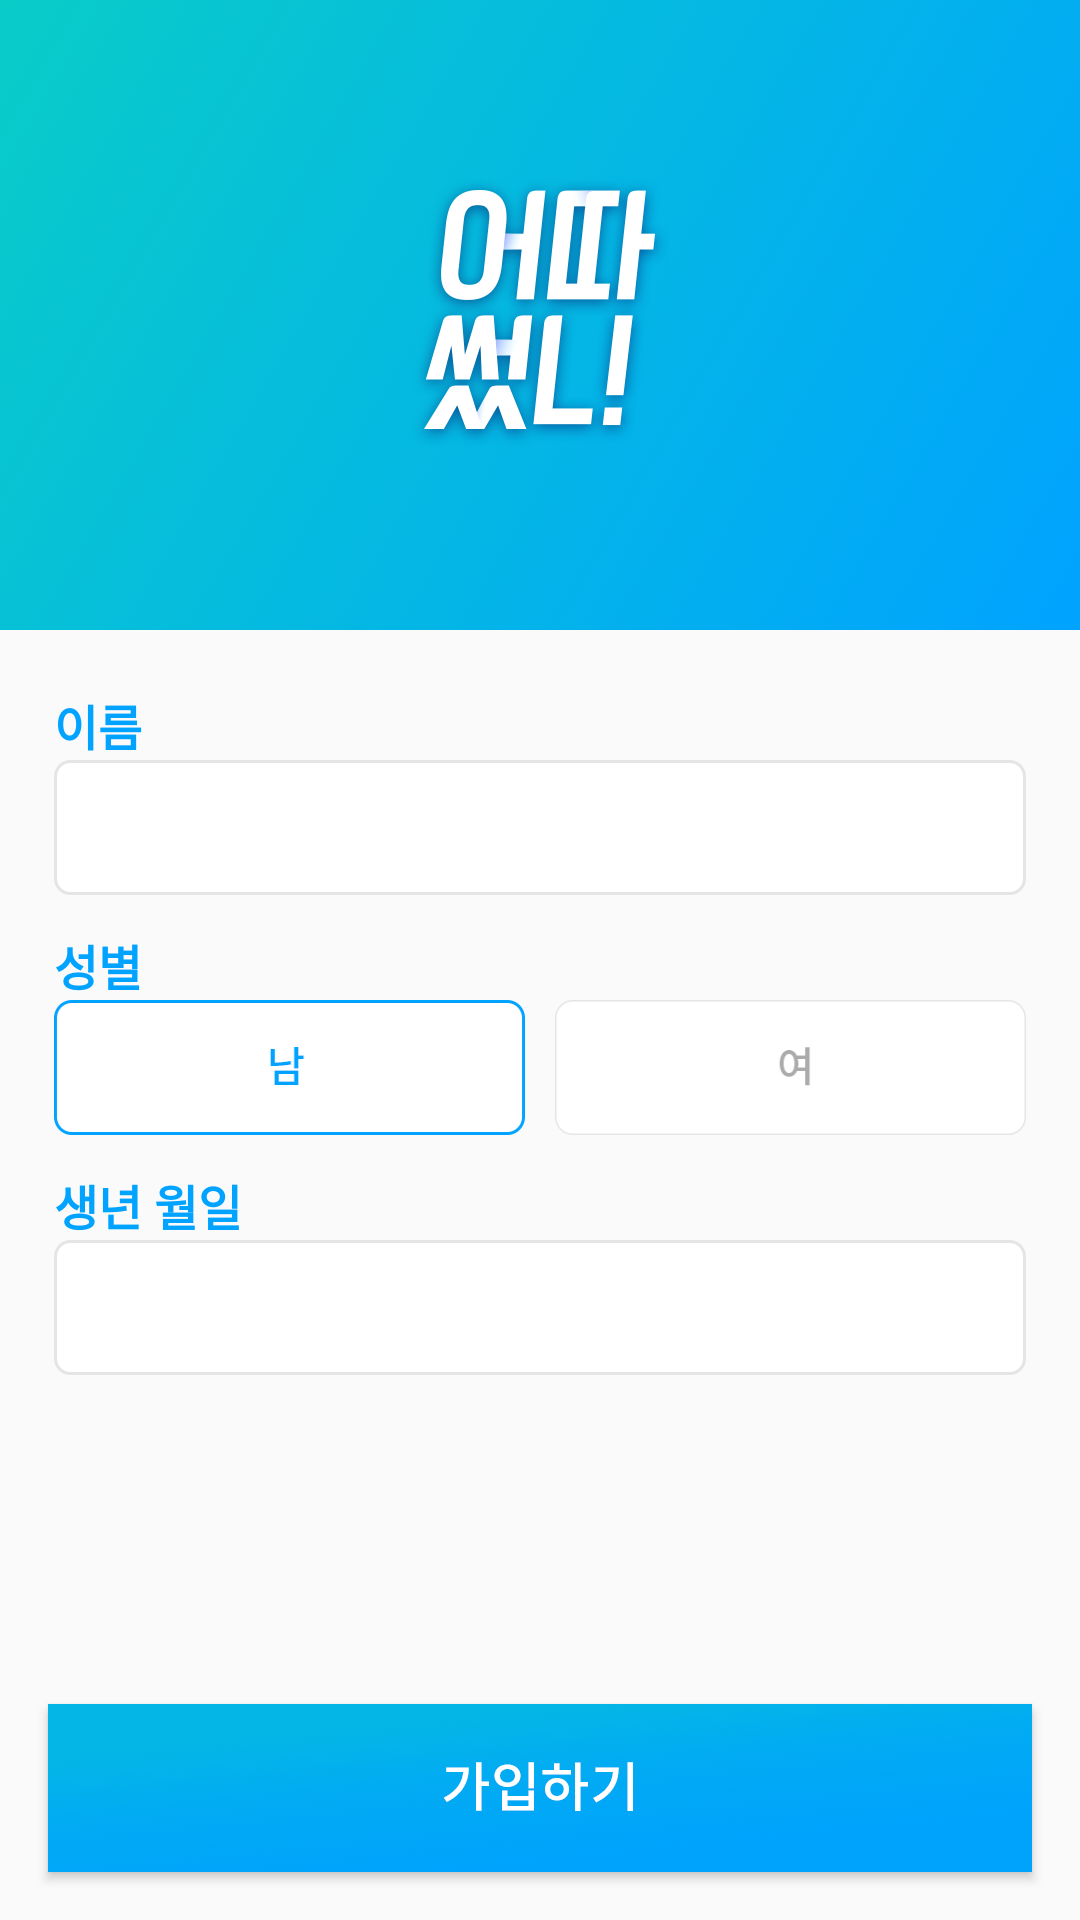

Produce the Android XML layout that renders to this screen, including the resource entries it uses.
<!-- AndroidManifest.xml: application theme AppTheme -->
<!-- res/layout/activity_signin.xml -->
<?xml version="1.0" encoding="utf-8"?>
<RelativeLayout xmlns:android="http://schemas.android.com/apk/res/android"
    xmlns:app="http://schemas.android.com/apk/res-auto"
    xmlns:tools="http://schemas.android.com/tools"
    android:layout_width="match_parent"
    android:layout_height="match_parent"
    tools:context="com.sample.bankshare.SigninActivity">

    <RelativeLayout
        android:layout_width="match_parent"
        android:layout_height="210dp"
        android:background="@drawable/clup_main_background_gradient">

        <ImageView
            android:layout_width="wrap_content"
            android:layout_height="wrap_content"
            android:layout_centerInParent="true"
            android:background="@drawable/logo_white" />
    </RelativeLayout>

    <RelativeLayout
        android:layout_width="match_parent"
        android:layout_height="wrap_content"
        android:layout_marginLeft="18dp"
        android:layout_marginRight="18dp"
        android:layout_marginTop="230dp">

        <TextView
            android:id="@+id/tv_signin_name"
            style="@style/TextStyle13"
            android:layout_width="wrap_content"
            android:layout_height="wrap_content"
            android:text="이름"
            android:textStyle="bold" />

        <EditText
            android:id="@+id/et_signin_name"
            android:layout_width="match_parent"
            android:layout_height="45dp"
            android:layout_below="@id/tv_signin_name"
            android:background="@drawable/edit_main_background"
            android:paddingLeft="20dp" />

    </RelativeLayout>

    <RelativeLayout
        android:layout_width="match_parent"
        android:layout_height="wrap_content"
        android:layout_marginLeft="18dp"
        android:layout_marginRight="18dp"
        android:layout_marginTop="310dp">

        <TextView
            android:id="@+id/tv_signin_sex"
            style="@style/TextStyle13"
            android:layout_width="wrap_content"
            android:layout_height="wrap_content"
            android:text="성별"
            android:textStyle="bold" />

        <LinearLayout
            android:layout_width="match_parent"
            android:layout_height="wrap_content"
            android:layout_below="@id/tv_signin_sex"
            android:orientation="horizontal">

            <Button
                android:id="@+id/bt_signin_man"
                android:layout_width="0dp"
                android:layout_height="45dp"
                android:layout_marginRight="5dp"
                android:layout_weight="1"
                android:background="@drawable/btn_m_act" />

            <Button
                android:id="@+id/bt_signin_woman"
                android:layout_width="0dp"
                android:layout_height="45dp"
                android:layout_marginLeft="5dp"
                android:layout_weight="1"
                android:background="@drawable/btn_fm_deact" />
        </LinearLayout>

    </RelativeLayout>


    <RelativeLayout
        android:layout_width="match_parent"
        android:layout_height="wrap_content"
        android:layout_marginLeft="18dp"
        android:layout_marginRight="18dp"
        android:layout_marginTop="390dp">

        <TextView
            android:id="@+id/tv_signin_birth"
            style="@style/TextStyle13"
            android:layout_width="wrap_content"
            android:layout_height="wrap_content"
            android:text="생년 월일"
            android:textStyle="bold" />

        <EditText
            android:id="@+id/et_signin_birth"
            android:layout_width="match_parent"
            android:layout_height="45dp"
            android:layout_below="@id/tv_signin_birth"
            android:background="@drawable/edit_main_background"
            android:inputType="number"
            android:paddingLeft="20dp" />

    </RelativeLayout>


    <Button
        android:id="@+id/bt_signin_auth"
        android:layout_width="match_parent"
        android:layout_height="56dp"
        android:layout_alignParentBottom="true"
        android:layout_margin="16dp"
        android:background="@drawable/btn_signin" />


</RelativeLayout>
<!-- resources referenced by this layout -->
<resources>
  <!-- drawable btn_fm_deact: png bitmap (drawable-hdpi, 1847 bytes) -->
  <!-- drawable btn_m_act: png bitmap (drawable-hdpi, 1806 bytes) -->
  <!-- drawable btn_signin: png bitmap (drawable-hdpi, 24464 bytes) -->
  <!-- drawable clup_main_background_gradient (drawable) -->
  <?xml version="1.0" encoding="utf-8"?>
  <selector xmlns:android="http://schemas.android.com/apk/res/android">
      <item>
          <shape>
              <gradient
                  android:angle="135"
                  android:startColor="@color/azure"
                  android:endColor="@color/turquoise_blue"
                  android:type="linear" />
          </shape>
      </item>
  </selector>
  <!-- drawable edit_main_background (drawable) -->
  <?xml version="1.0" encoding="utf-8"?>
  <shape xmlns:android="http://schemas.android.com/apk/res/android"
      android:shape="rectangle">
      <corners android:bottomRightRadius="5dp"
          android:bottomLeftRadius="5dp"
          android:topLeftRadius="5dp"
          android:topRightRadius="5dp"/>
      <solid android:color="@color/white" />
      <stroke
          android:width="1dp"
          android:color="@color/white_three" />
  </shape>
  <!-- drawable logo_white: png bitmap (drawable-hdpi, 13738 bytes) -->
  <style name="TextStyle13">
          <item name="android:textSize">16sp</item>
          <item name="android:lineSpacingExtra">-11sp</item>
          <item name="android:textColor">@color/azure</item>
      </style>
  <style name="AppTheme" parent="Theme.AppCompat.Light.NoActionBar">
          
          <item name="colorPrimary">@color/colorPrimary</item>
          <item name="colorPrimaryDark">@color/colorPrimaryDark</item>
          <item name="colorAccent">@color/colorAccent</item>
      </style>
  <color name="azure">#00a3ff</color>
  <color name="turquoise_blue">#09ccc8</color>
  <color name="white">#ffffff</color>
  <color name="white_three">#e5e5e5</color>
  <color name="colorPrimary">#FFFFFF</color>
  <color name="colorPrimaryDark">#ACACAC</color>
  <color name="colorAccent">#FF4081</color>
</resources>
